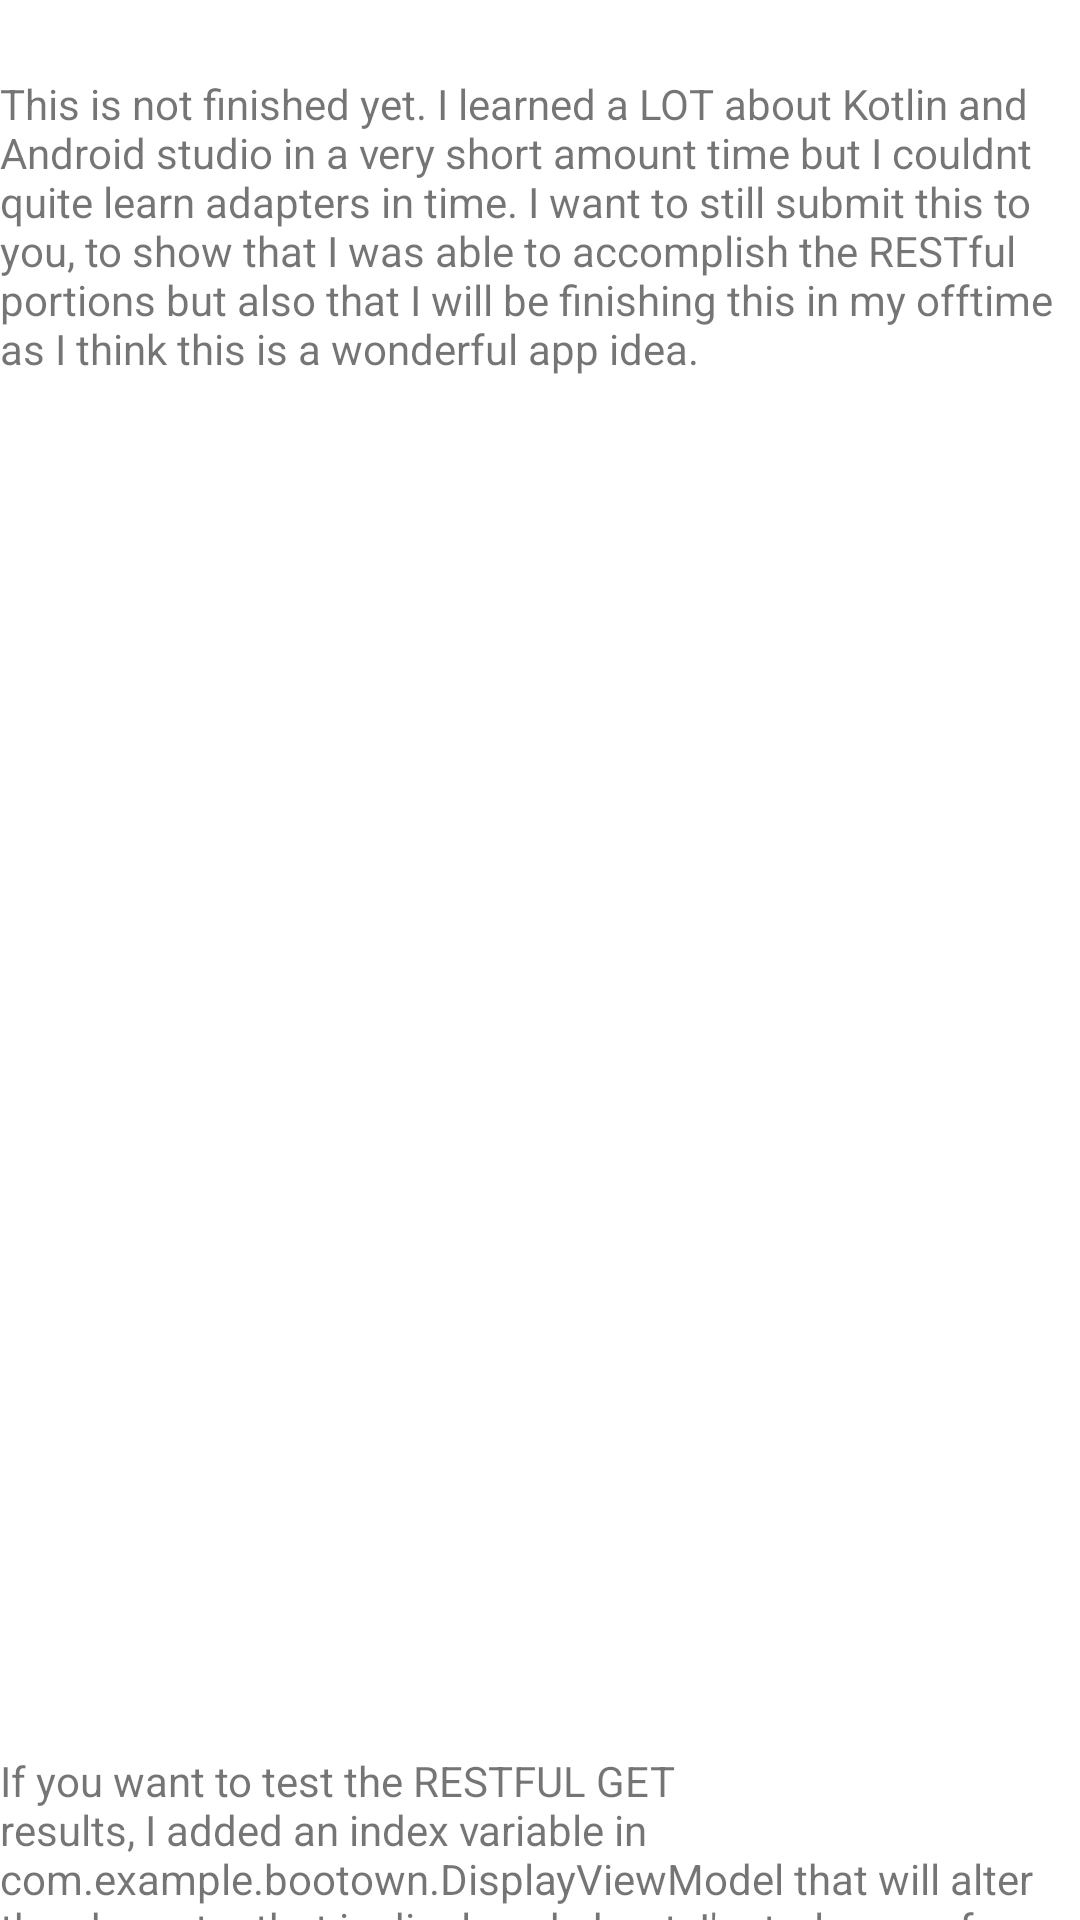

This screen was rendered from an Android layout file. Write that file and the resources it references.
<!-- AndroidManifest.xml: application theme Theme.BoomTown -->
<!-- res/layout/fragment_overview.xml -->
<?xml version="1.0" encoding="utf-8"?>
<layout xmlns:android="http://schemas.android.com/apk/res/android"
    xmlns:app="http://schemas.android.com/apk/res-auto"
    xmlns:tools="http://schemas.android.com/tools">

    <data>
        <variable
            name="viewModel"
            type="com.example.boomtown.display.DisplayViewModel" />
    </data>

    <androidx.constraintlayout.widget.ConstraintLayout
        android:layout_width="match_parent"
        android:layout_height="match_parent"
        tools:context="com.example.boomtown.display.DisplayFragment">
        <TextView
            android:layout_width="wrap_content"
            android:layout_height="wrap_content"
            android:text="@{viewModel.status}"
            app:layout_constraintBottom_toBottomOf="parent"
            app:layout_constraintLeft_toLeftOf="parent"
            app:layout_constraintRight_toRightOf="parent"
            app:layout_constraintTop_toTopOf="parent" />

        <TextView
            android:id="@+id/textView"
            android:layout_width="wrap_content"
            android:layout_height="wrap_content"
            android:layout_marginTop="25dp"
            android:text="@string/text1"
            app:layout_constraintEnd_toEndOf="parent"
            app:layout_constraintStart_toStartOf="parent"
            app:layout_constraintTop_toTopOf="parent" />

        <TextView
            android:id="@+id/textView2"
            android:layout_width="wrap_content"
            android:layout_height="wrap_content"
            android:layout_marginTop="584dp"
            android:text="@string/text2"
            app:layout_constraintEnd_toEndOf="parent"
            app:layout_constraintHorizontal_bias="1.0"
            app:layout_constraintStart_toStartOf="parent"
            app:layout_constraintTop_toTopOf="parent" />

    </androidx.constraintlayout.widget.ConstraintLayout>
</layout>
<!-- resources referenced by this layout -->
<resources>
  <string name="text1">This is not finished yet. I learned a LOT about Kotlin and Android studio in a very short amount time but I couldnt quite learn adapters in time. I want to still submit this to you, to show that I was able to accomplish the RESTful portions but also that I will be finishing this in my offtime as I think this is a wonderful app idea.</string>
  <string name="text2">If you want to test the RESTFUL GET results, I added an index variable in com.example.bootown.DisplayViewModel that will alter the character that is displayed about. I\'m truly sorry for not finishing in time and hope that my experience in learning this much in so short a time is worthy of praise!</string>
  <style name="Theme.BoomTown" parent="Theme.MaterialComponents.DayNight.DarkActionBar">
          
          <item name="colorPrimary">@color/purple_500</item>
          <item name="colorPrimaryVariant">@color/purple_700</item>
          <item name="colorOnPrimary">@color/white</item>
          
          <item name="colorSecondary">@color/teal_200</item>
          <item name="colorSecondaryVariant">@color/teal_700</item>
          <item name="colorOnSecondary">@color/black</item>
          
          <item name="android:statusBarColor" tools:targetApi="l">?attr/colorPrimaryVariant</item>
          
      </style>
  <!-- not gathered from this repository: default colours our renderer supplied (Android Studio template values) -->
  <color name="purple_500">#FF6200EE</color>
  <color name="purple_700">#FF3700B3</color>
  <color name="teal_200">#FF03DAC5</color>
  <color name="teal_700">#FF018786</color>
  <color name="black">#FF000000</color>
  <color name="white">#FFFFFFFF</color>
</resources>
